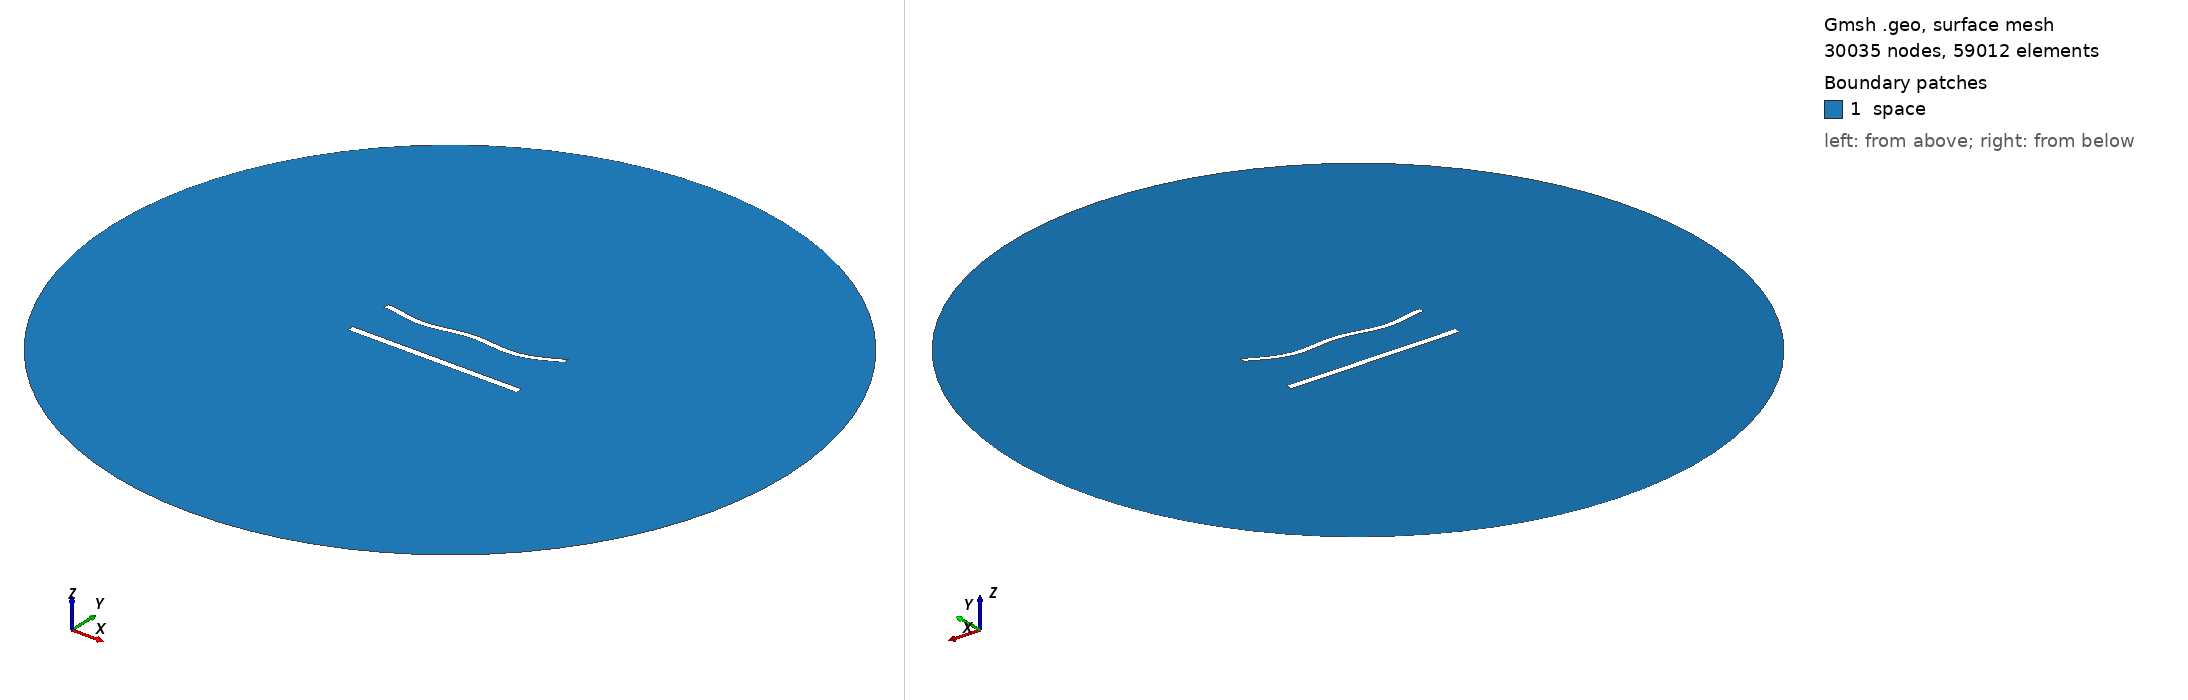

Gmsh geometry script, surface-meshed: 30035 nodes, 59012 surface elements. Boundary patches (legend numbers): 1 space. Left view from above one corner, right view from below the opposite corner. Legend entries are the model's physical surfaces. The drawing asked Gmsh for element sizes between 1% and 20% of the model's largest extent; the script's own settings can give other sizes.

=== 1111.geo (drawn) ===
//---------------------------------------
// Geometry kernel
//---------------------------------------

SetFactory("OpenCASCADE");



//---------------------------------------
// Parameters of the geometry
//---------------------------------------

// Overetch of the upper plate
overetch = 0.25;

// Distance between the plates
distance = 27.5;

// Discretization over the x axis (for the deformation)
nx = 50; 

// Length of the plate
L = 100 - overetch; 

// Number of modes
n = 4; 

// 1st mode coefficient
coeff(1) = 1.5;
beta(1) = 0.596864 * 3.1415926535 / L;

// 2nd mode coefficient
coeff(2) = -1.5;
beta(2) = 1.49418 * 3.1415926535 / L;

// 3rd mode coefficient
coeff(3) = 0.0;
beta(3) = 2.50025 * 3.1415926535 / L;

// 4th mode coefficient
coeff(4) = -1.5;
beta(4) = 3.49999 * 3.1415926535 / L;



//---------------------------------------
// Upper plate (deformed rectangle)
//---------------------------------------

// Coordiantes of the upper plate
xmin = -50;
xmax = 50 - overetch;

// Height of the upper plate
yheight = 4 - 2 * overetch;

// Indexes of the points
UpperID[] = {};
LowerID[] = {};
LeftID[] = {};
RightID[] = {};

// Point index
p = 1;

// Horizontal edges
For i In {1:nx}
    x = xmin + (i-1)*(xmax - xmin)/(nx-1);

    y_bottom = distance / 2 + overetch;
    For j In {1:n}
        C = (Cosh(beta(j)*L) + Cos(beta(j)*L)) / (Sinh(beta(j)*L) + Sin(beta(j)*L));
        y_bottom  = y_bottom + coeff(j) * (Cosh(beta(j)*(x+50)) - Cos(beta(j)*(x+50)) - C * (Sinh(beta(j)*(x+50)) - Sin(beta(j)*(x+50))));
    EndFor

    y_top = y_bottom + yheight;

    Point(p) = {x, y_top, 0, 1.0};
    UpperID[i] = p;
    p = p + 1;

    Point(p) = {x, y_bottom, 0, 1.0};
    LowerID[i] = p;
    p = p + 1;
EndFor

// Create point lists
UpperPts[] = {}; LowerPts[] = {};
For i In {1:nx}
  UpperPts[] += {UpperID[i]};
  LowerPts[] += {LowerID[i]};
EndFor

// Build splines
Spline(1) = {UpperPts[]};
Spline(2) = {LowerPts[]};
Line(3) = {LowerPts[nx-1], UpperPts[nx-1]};
Line(4) = {LowerPts[0], UpperPts[0]};

// Build the plane surface
Curve Loop(1) = {2, 3, -1, -4};
Plane Surface(1) = {1};



//---------------------------------------
// Lower plate (rectangle)
//---------------------------------------

// Vertices
Point(1001) = {-50, -distance/2, 0, 1.0};
Point(1002) = { 50, -distance/2, 0, 1.0};
Point(1003) = { 50,  -distance/2 + 4, 0, 1.0};
Point(1004) = {-50,  -distance/2 + 4, 0, 1.0};

// Edges
Line(5) = {1001, 1002};
Line(6) = {1002, 1003};
Line(7) = {1003, 1004};
Line(8) = {1004, 1001};

// Plane surface
Line Loop(2) = {5, 6, 7, 8};
Plane Surface(2) = {2}; 



//---------------------------------------
// Outer (fictious) boundary
//---------------------------------------

// Points
Point(1005) = {0, 0, 0};       // Center
Point(1006) = {200, 0, 0};     // Start point
Point(1007) = {0, 200, 0};     // 90 degrees
Point(1008) = {-200, 0, 0};    // 180 degrees
Point(1009) = {0, -200, 0};    // 270 degrees

// Circle arcs (each needs start, center, end)
Circle(9) = {1006, 1005, 1007};
Circle(10) = {1007, 1005, 1008};
Circle(11) = {1008, 1005, 1009};
Circle(12) = {1009, 1005, 1006};

// Plane surface for the entire domain
Curve Loop(3) = {9, 10, 11, 12};
Surface(3) = {3};

// Subtract the plates from the whole domain to obtain the actual domain where we want to solve the equations
BooleanDifference{ Surface{3}; Delete; }{ Surface{1}; Surface{2}; Delete; }




//---------------------------------------
// Transfinite Lines/Curves
//---------------------------------------

// Set the number of points on the boundaries
r = 6;
d = 0.15;

// Plates
Transfinite Curve {1} = 50*r/4 Using Progression 1;
Transfinite Line {2} = 50*r Using Progression 1;
Transfinite Curve {3, 4} = 2*r Using Progression 1+d;
Transfinite Line {5} = 50*r/4 Using Progression 1;
Transfinite Line {7} = 50*r Using Progression 1;
Transfinite Line {6} = 2*r Using Progression 1-d;
Transfinite Line {8} = 2*r Using Progression 1+d;

// Outer boundary
Transfinite Line {9, 10, 11, 12} = 20 Using Progression 1;



//---------------------------------------
// Physical groups
//---------------------------------------                

// Physical curves (boundaries)
Physical Line("force_segment", 10) = {2};
Physical Line("upper_plate", 11) = {1, 3, 4};
Physical Line("lower_plate", 12) = {5, 6, 7, 8};
Physical Line("boundary", 20) = {9, 10, 11, 12};

// Physical Surfaces
Physical Surface("space", 30) = {3};



//---------------------------------------
// 6. Generate the Mesh
//---------------------------------------

// 2D mesh generation
Mesh 2;
